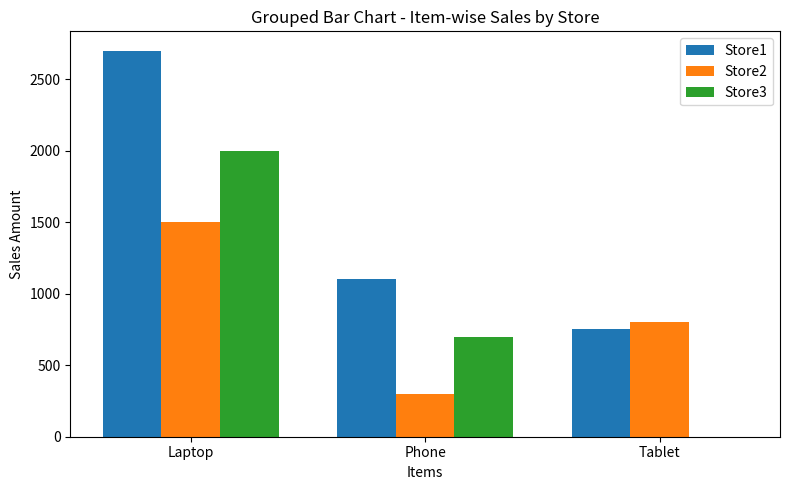
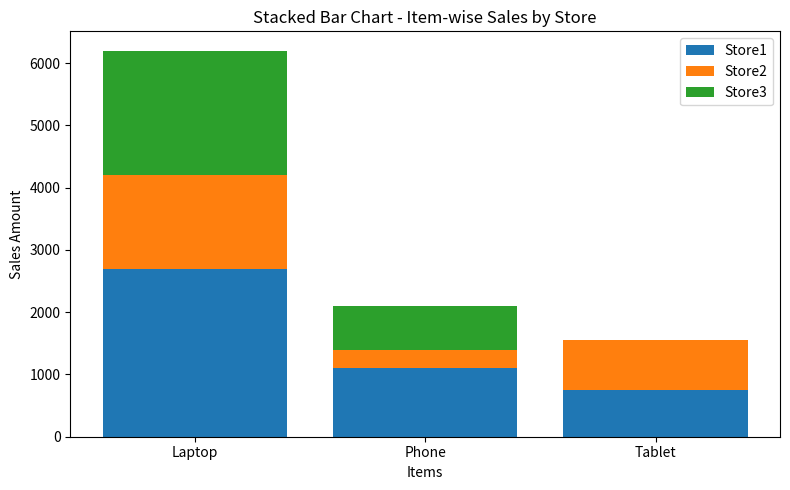

The script that saved these images, in order:
import matplotlib.pyplot as plt
import numpy as np

items = ["Laptop", "Phone", "Tablet"]
store1 = np.array([2700, 1100, 750])
store2 = np.array([1500, 300, 800])
store3 = np.array([2000, 700, 0])

x = np.arange(len(items))
width = 0.25

# Grouped bar chart
plt.figure(figsize=(8, 5))
plt.bar(x - width, store1, width, label="Store1")
plt.bar(x, store2, width, label="Store2")
plt.bar(x + width, store3, width, label="Store3")
plt.xlabel("Items")
plt.ylabel("Sales Amount")
plt.title("Grouped Bar Chart - Item-wise Sales by Store")
plt.xticks(x, items)
plt.legend()
plt.tight_layout()
plt.show()

# Stacked bar chart
plt.figure(figsize=(8, 5))
plt.bar(items, store1, label="Store1")
plt.bar(items, store2, bottom=store1, label="Store2")
plt.bar(items, store3, bottom=store1 + store2, label="Store3")
plt.xlabel("Items")
plt.ylabel("Sales Amount")
plt.title("Stacked Bar Chart - Item-wise Sales by Store")
plt.legend()
plt.tight_layout()
plt.show()
